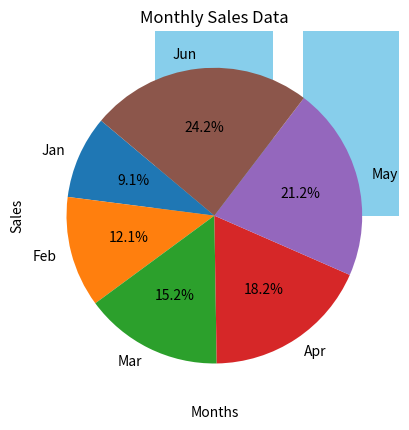

Python code for this plot:
import matplotlib.pyplot as plt

months = ['Jan', 'Feb', 'Mar', 'Apr', 'May', 'Jun']
sales = [150, 200, 250, 300, 350, 400]

# create bar diagram
plt.bar(months, sales, color='skyblue')

# create pie chart
plt.pie(sales, labels=months, autopct='%1.1f%%', startangle=140)

plt.title('Monthly Sales Data')
plt.xlabel('Months')
plt.ylabel('Sales')

plt.show()